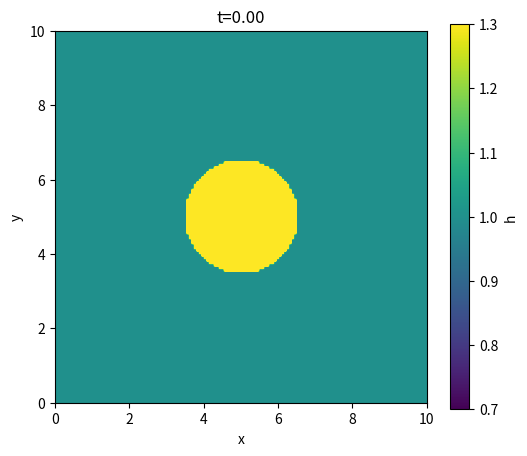

Write Python code to recreate this figure.
import numpy as np
import matplotlib.pyplot as plt
from matplotlib.animation import FuncAnimation

g = 9.81
nx = ny = 150
l = 10.0
dx = dy = l/nx
x = (np.arange(nx)+0.5)*dx
y = (np.arange(ny)+(0.5))*dy
X, Y = np.meshgrid(x, y, indexing="ij")

h = np.where((X - l/2)**2 + (Y - l/2)**2 < 1.5**2, 2.0, 1.0)
hu = np.zeros_like(h)
hv = np.zeros_like(h)

def fx(h, hu, hv):
    u = hu/h
    return hu, hu*u + 0.5*g*h**2, hv*u

def fy(h, hu, hv):
    v = hv/h
    return hv, hu*v, hv*v + 0.5*g*h**2

def com_paredes(q, sx, sy):
    qe = np.pad(q, 1, mode="edge")
    qe[0, :] *= sx; qe[-1, :] *= sx
    qe[: , 0] *= sy; qe[: , -1] *= sy
    return qe

def passo():
    global h, hu, hv
    c = np.sqrt(g*h) + np.maximum(np.abs(hu/h), np.abs(hv/h))
    dt = 0.25*dx/c.max()

    hE = com_paredes(h, 1, 1)
    huE = com_paredes(hu, -1, 1)
    hvE = com_paredes(hv, 1, -1)

    Q = (hE[:, 1:-1,], huE[:, 1:-1], hvE[:, 1:-1])
    F = fx(*Q)
    cx = np.abs(Q[1]/Q[0]) + np.sqrt(g*Q[0])
    ax = np.maximum(cx[:-1], cx[1:])
    Fx = [0.5*(F[k][:-1] + F[k][1:]) - 0.5*ax*(Q[k][1:] - Q[k][:-1]) for k in range(3)]

    P = (hE[1:-1, :], huE[1:-1, :], hvE[1:-1, :])
    G = fy(*P)
    cy = np.abs(P[2]/P[0]) + np.sqrt(g*P[0])
    ay = np.maximum(cy[:, :-1], cy[:, 1:])
    Gy = [0.5*(G[k][:, :-1] + G[k][:, 1:]) - 0.5*ay*(P[k][:, 1:] - P[k][:, :-1]) for k in range(3)]

    h = h - dt/dx*(Fx[0][1:] - Fx[0][:-1]) - dt/dy*(Gy[0][:, 1:] - Gy[0][:, :-1])
    hu = hu - dt/dx*(Fx[1][1:]-Fx[1][:-1]) - dt/dy*(Gy[1][:, 1:] - Gy[1][:, :-1])
    hv = hv - dt/dx*(Fx[2][1:]-Fx[2][:-1]) - dt/dy*(Gy[2][:, 1:] - Gy[2][:, :-1])
    return dt

fig, ax = plt.subplots(figsize=(6, 5))
im = ax.imshow(h.T, origin="lower", extent=(0.0, l, 0.0, l), cmap="viridis", vmin=0.7, vmax=1.3)
fig.colorbar(im, label="h")
ax.set_xlabel("x"); ax.set_ylabel("y")
titulo = ax.set_title("t=0.00")
t = 0.0

PASSO_POR_QUADRO = 3

def atualizar(quadro):
    global t
    for _ in range(PASSO_POR_QUADRO):
        t += passo()
    im.set_data(h.T)
    titulo.set_text(f"t = {t:.2f}")
    return im, titulo

anim = FuncAnimation(fig, atualizar, frames=200, interval=30, blit=False)
plt.show()
